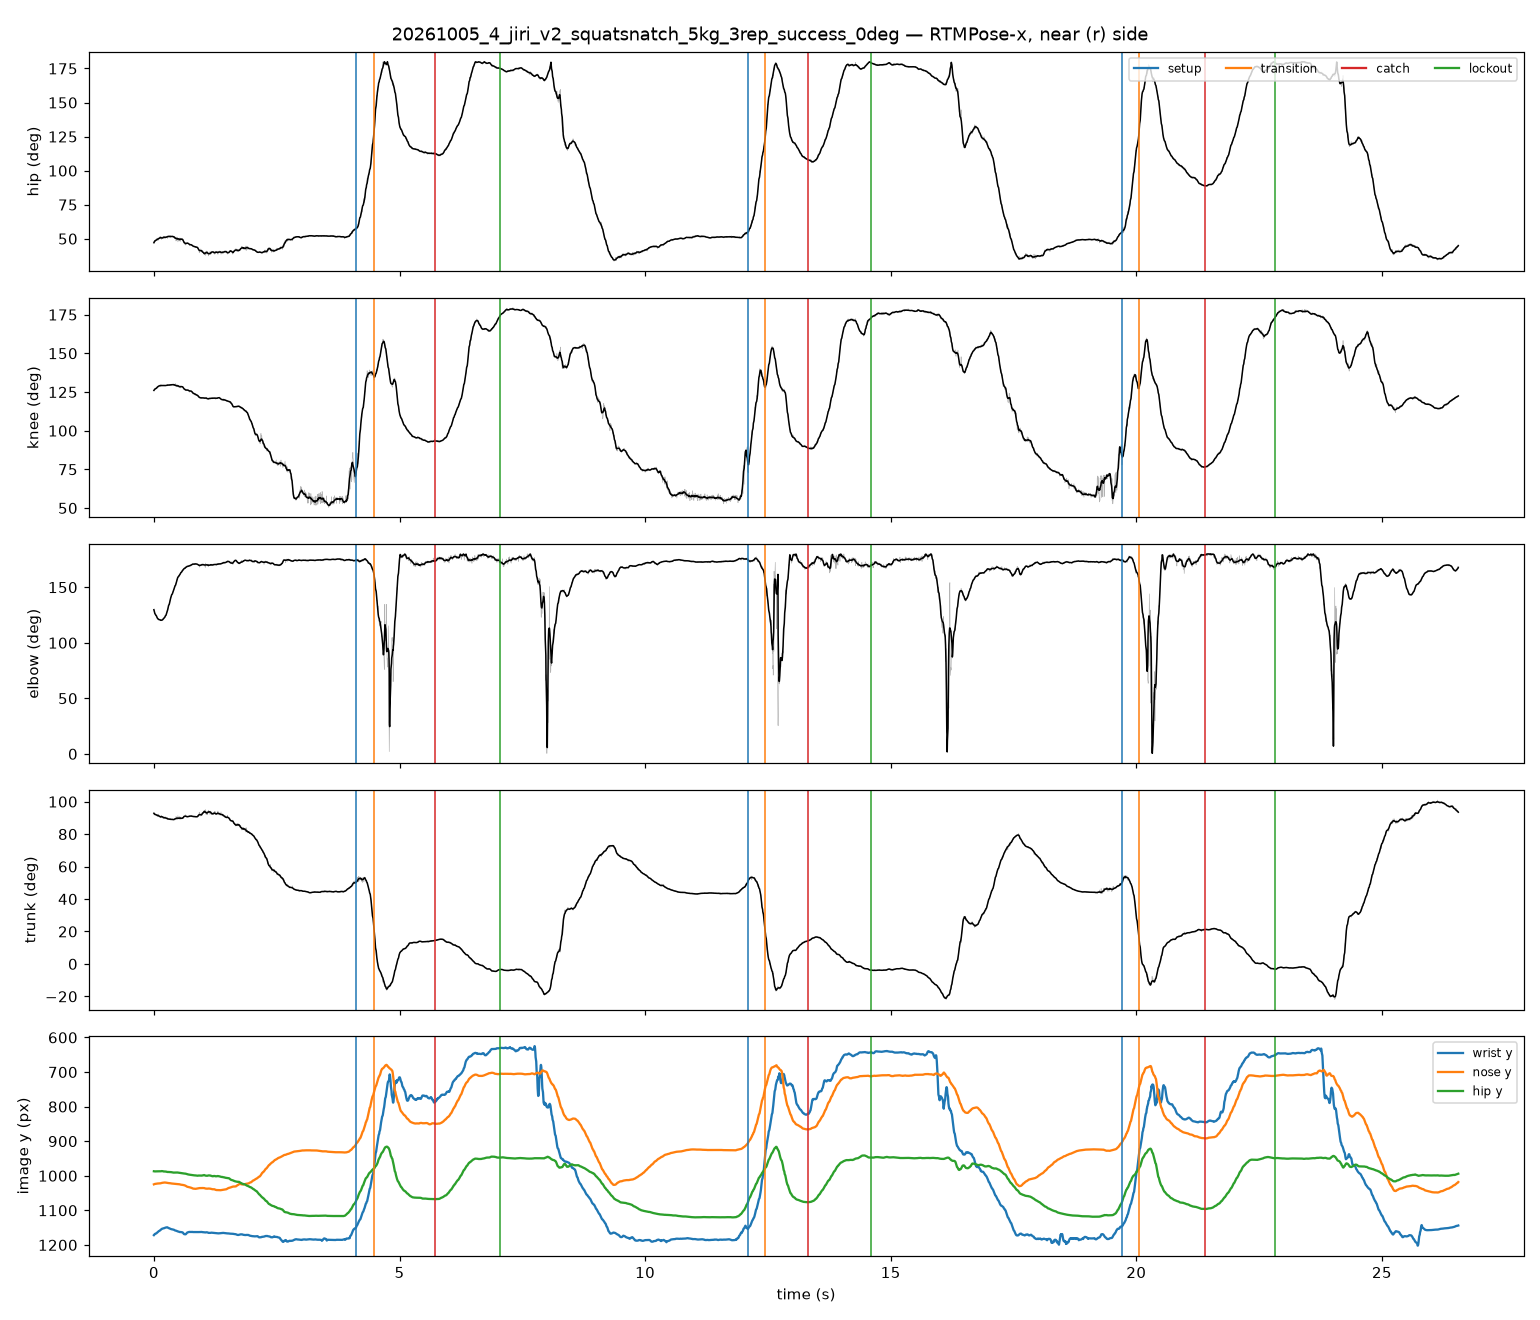

Data behind this chart, as committed beside it:
frame, t_s, hip_raw, knee_raw, elbow_raw, trunk_raw, hip_smooth, knee_smooth, elbow_smooth, trunk_smooth, nose_x, nose_y, nose_score, l_eye_x, l_eye_y, l_eye_score, r_eye_x, r_eye_y, r_eye_score, l_ear_x, l_ear_y, l_ear_score, r_ear_x, r_ear_y
0, 0.00000, 47.94, 125.9, 129.4, 91.88, 47.06, 126, 129.8, 92.84, 611.1, 1024, 0.967, 620.9, 1018, 0.992, 616, 1011, 1.107, 607, 967, 0.525, 600.4, 976.9
1, 0.00417, 47.27, 126.4, 129.2, 92.97, 47.38, 126.2, 129, 92.67, 610.9, 1025, 0.941, 621.5, 1017, 0.957, 615.8, 1011, 1.036, 333.2, 963.9, 0.349, 600.2, 976.2
2, 0.00833, 47.85, 126.3, 128.1, 92.43, 47.68, 126.4, 128.2, 92.51, 611.2, 1024, 0.959, 621.1, 1017, 0.990, 615.4, 1011, 1.093, 608, 963.3, 0.449, 600.6, 975.7
3, 0.01250, 47.61, 126.5, 127.8, 92.42, 47.96, 126.6, 127.5, 92.37, 611.3, 1025, 0.958, 621.2, 1017, 0.980, 615.4, 1010, 1.086, 608.1, 964.2, 0.437, 600.7, 975.6
4, 0.01667, 47.75, 126.9, 127, 92.69, 48.22, 126.8, 126.8, 92.24, 612, 1024, 0.954, 621.8, 1017, 0.978, 615.2, 1010, 1.058, 608.7, 961.9, 0.367, 600.5, 975.8
5, 0.02083, 47.77, 126.6, 126.8, 92.67, 48.46, 126.9, 126.1, 92.11, 611.8, 1024, 0.961, 622.4, 1017, 0.995, 615.9, 1010, 1.074, 609.3, 962, 0.399, 600.4, 975.1
6, 0.03333, 48.33, 127.2, 125.1, 92.41, 48.67, 127.1, 125.5, 92.01, 614, 1023, 0.982, 623.8, 1015, 1.024, 616.5, 1009, 1.096, 607.5, 964.6, 0.494, 599.4, 974.4
7, 0.03750, 48.29, 127.1, 124.8, 92.4, 48.86, 127.2, 124.9, 91.91, 613.9, 1023, 0.989, 622.8, 1015, 1.034, 616.3, 1009, 1.101, 608.1, 963.9, 0.505, 599.2, 974.5
8, 0.05000, 49.07, 127.3, 123.5, 91.86, 49.04, 127.4, 124.4, 91.83, 613.7, 1023, 0.982, 623.4, 1015, 1.028, 616.1, 1008, 1.095, 607.1, 964.9, 0.541, 599, 973.9
9, 0.05417, 49.59, 128, 124, 91.6, 49.19, 127.6, 123.8, 91.75, 613.5, 1023, 0.992, 622.4, 1015, 1.037, 615.9, 1008, 1.105, 607, 966.7, 0.562, 598.8, 974
10, 0.05833, 49.55, 127.8, 123.5, 91.59, 49.32, 127.7, 123.4, 91.69, 613.3, 1023, 0.990, 622.2, 1016, 1.036, 615.7, 1008, 1.106, 606, 966, 0.571, 598.7, 973.3
11, 0.06250, 50.42, 128.3, 123.4, 91.07, 49.39, 127.8, 122.9, 91.63, 613.9, 1022, 1.008, 622.9, 1015, 1.052, 615.5, 1008, 1.119, 605, 967, 0.587, 597.7, 972.6
12, 0.06667, 49.35, 127.8, 122.4, 91.58, 49.48, 128, 122.5, 91.62, 612.1, 1022, 0.988, 621.8, 1015, 1.036, 614.5, 1008, 1.105, 606.4, 965.5, 0.579, 598.3, 972.8
13, 0.07083, 50.44, 128.1, 122.3, 90.8, 49.58, 128.1, 122.2, 91.55, 612.7, 1022, 0.997, 621.6, 1015, 1.043, 614.4, 1008, 1.116, 605.4, 967.2, 0.603, 598.1, 972.1
14, 0.07500, 49.62, 127.9, 121.5, 91.31, 49.66, 128.2, 121.9, 91.5, 613.4, 1022, 0.985, 622.3, 1015, 1.031, 615, 1008, 1.100, 605.2, 966.6, 0.601, 598, 973
15, 0.07917, 48.74, 127.6, 121.7, 92.1, 49.76, 128.4, 121.7, 91.45, 612.4, 1023, 0.991, 622.1, 1015, 1.034, 614.8, 1008, 1.096, 605.9, 961.9, 0.507, 597.8, 973.2
16, 0.08333, 50.44, 128.5, 121.3, 90.8, 49.8, 128.5, 121.5, 91.44, 613.8, 1023, 1.012, 622.7, 1015, 1.055, 615.4, 1007, 1.118, 604.9, 967.7, 0.624, 597.6, 972.5
17, 0.08750, 49.3, 128.8, 121.4, 91.84, 49.88, 128.6, 121.4, 91.4, 614.4, 1023, 0.989, 623.3, 1015, 1.027, 616.8, 1007, 1.084, 604.7, 965.4, 0.591, 598.2, 973.5
18, 0.09167, 49.3, 128.8, 120.9, 91.84, 49.89, 128.6, 121.2, 91.39, 613.4, 1022, 0.990, 623.1, 1015, 1.030, 615.8, 1008, 1.085, 605.3, 965.5, 0.582, 598, 973.6
19, 0.09583, 48.93, 128.7, 121.7, 92.36, 50.02, 128.7, 121.1, 91.27, 612.4, 1022, 0.986, 622.1, 1015, 1.019, 615.6, 1008, 1.071, 605.1, 961.6, 0.500, 598.7, 972.9
20, 0.1, 49.77, 129, 120.5, 91.57, 50.18, 128.8, 121, 91.16, 613, 1022, 0.998, 622.7, 1014, 1.033, 615.4, 1007, 1.087, 605, 964.2, 0.582, 597.7, 973.1
21, 0.1125, 51.37, 129.3, 121, 90.53, 50.36, 128.9, 120.9, 91.03, 612, 1022, 1.011, 620.9, 1014, 1.047, 613.6, 1007, 1.111, 604, 966, 0.632, 598.3, 971.6
22, 0.1167, 50.66, 128.9, 120.8, 90.53, 50.53, 129, 120.8, 90.9, 611.8, 1022, 1.003, 621.5, 1014, 1.035, 614.2, 1007, 1.096, 603.8, 965.3, 0.627, 598.1, 971.7
23, 0.1208, 51.05, 129.2, 120.5, 90.79, 50.59, 129.1, 120.7, 90.87, 611.6, 1023, 1.004, 621.3, 1014, 1.034, 613.2, 1006, 1.098, 603.6, 965.4, 0.629, 597.2, 971.9
24, 0.125, 51.12, 129.3, 121.2, 90.53, 50.72, 129.2, 120.6, 90.76, 611.5, 1022, 0.999, 621.1, 1015, 1.031, 613.9, 1007, 1.088, 604.2, 965.6, 0.623, 597, 972
25, 0.1292, 50.62, 128.5, 120.6, 90.52, 50.81, 129.2, 120.5, 90.7, 610.6, 1022, 0.988, 621, 1015, 1.015, 613.8, 1007, 1.081, 604.2, 964, 0.629, 597.7, 971.2
26, 0.1333, 51.18, 129.2, 120.6, 90.26, 50.73, 129.2, 120.4, 90.74, 611.4, 1023, 0.980, 621, 1015, 1.007, 613.8, 1007, 1.072, 604.1, 964.8, 0.625, 597.7, 972
27, 0.1375, 50.93, 128.9, 120, 90.26, 50.84, 129.2, 120.3, 90.63, 611.3, 1022, 0.970, 621.8, 1014, 0.995, 614.5, 1007, 1.056, 604.1, 963.9, 0.624, 597.6, 972
28, 0.1417, 51.64, 129.6, 120.7, 90, 50.79, 129.2, 120.3, 90.62, 612, 1022, 0.997, 621.7, 1014, 1.027, 614.5, 1007, 1.083, 604, 965.5, 0.622, 596.8, 972
29, 0.1458, 50.5, 129.6, 119.8, 91.04, 50.76, 129.2, 120.2, 90.61, 612, 1021, 0.962, 622.5, 1014, 0.994, 615.2, 1006, 1.045, 604, 963.1, 0.596, 596.7, 972
30, 0.15, 50.25, 129, 120.3, 91.04, 50.6, 129.2, 120.2, 90.71, 610.3, 1021, 0.964, 621.6, 1014, 0.994, 613.6, 1006, 1.046, 603.9, 963.1, 0.597, 596.7, 972
31, 0.1542, 49.48, 128.9, 120.1, 91.56, 50.54, 129.2, 120.3, 90.73, 611.1, 1021, 0.958, 622.4, 1014, 0.995, 614.3, 1006, 1.036, 603.9, 962.3, 0.587, 596.6, 972
32, 0.1583, 50.19, 129.6, 120, 91.3, 50.57, 129.2, 120.4, 90.7, 610.2, 1021, 0.976, 620.7, 1014, 1.013, 613.5, 1006, 1.060, 603.8, 962.3, 0.590, 595.8, 972
33, 0.1625, 50.62, 129, 120, 90.52, 50.53, 129.2, 120.5, 90.66, 611, 1020, 0.954, 621.5, 1013, 0.986, 614.2, 1006, 1.034, 603.8, 964.7, 0.625, 597.3, 971.9
34, 0.175, 50.55, 129.4, 120.2, 90.78, 50.53, 129.2, 120.6, 90.64, 611.8, 1020, 0.951, 622.2, 1013, 0.985, 615, 1006, 1.019, 604.5, 964.7, 0.593, 595.7, 971.9
35, 0.1792, 50.37, 129, 120.9, 90.52, 50.59, 129.3, 120.8, 90.58, 612.5, 1020, 0.934, 623, 1013, 0.968, 615.7, 1006, 1.003, 604.5, 963.1, 0.588, 596.4, 971.9
36, 0.1833, 51.45, 129.2, 121.7, 89.74, 50.7, 129.2, 121, 90.46, 610.9, 1021, 0.961, 621.3, 1013, 0.998, 614.1, 1006, 1.041, 603.6, 964.7, 0.615, 596.4, 971.1
37, 0.1875, 50.37, 129.3, 121.5, 90.52, 50.83, 129.2, 121.2, 90.33, 612.4, 1019, 0.924, 622.1, 1012, 0.956, 615.6, 1005, 0.994, 604.4, 963.9, 0.593, 597.1, 971.9
38, 0.1917, 51.39, 129.4, 121.3, 90, 50.86, 129.2, 121.4, 90.27, 610.8, 1020, 0.958, 621.2, 1013, 0.993, 614, 1006, 1.040, 603.5, 964.7, 0.618, 596.2, 971.1
39, 0.1958, 50.68, 129.3, 121.9, 90.26, 50.98, 129.2, 121.6, 90.16, 612.3, 1019, 0.946, 622, 1012, 0.977, 614.7, 1005, 1.016, 603.5, 964.6, 0.599, 595.4, 971.9
40, 0.2, 51.66, 129.5, 122.2, 89.74, 51.05, 129.2, 121.8, 90.11, 611.5, 1020, 0.966, 621.1, 1013, 1.001, 613.9, 1006, 1.050, 604.2, 964.6, 0.620, 595.3, 971.1
41, 0.2042, 50.63, 128.9, 121.9, 90.26, 51.07, 129.2, 122, 90.08, 611.4, 1019, 0.945, 621.1, 1012, 0.970, 614.6, 1005, 1.012, 603.4, 964.6, 0.607, 595.3, 971.9
42, 0.2083, 50.94, 129, 122.2, 90, 51.07, 129.2, 122.2, 90.06, 612.2, 1019, 0.952, 621.8, 1012, 0.984, 613.8, 1005, 1.030, 603.3, 964.6, 0.623, 595.2, 971.1
43, 0.2125, 51.39, 129.1, 122.4, 90, 51.03, 129.2, 122.4, 90.09, 611.3, 1019, 0.950, 621, 1012, 0.982, 612.9, 1005, 1.033, 603.2, 965.4, 0.628, 595.2, 971.1
44, 0.2167, 51.66, 129.4, 122.6, 89.73, 51, 129.2, 122.7, 90.08, 612.1, 1019, 0.945, 620.9, 1012, 0.977, 613.7, 1005, 1.021, 604, 965.4, 0.629, 595.1, 971.1
45, 0.2208, 51.39, 129.4, 122.6, 90, 50.98, 129.2, 122.9, 90.1, 610.4, 1019, 0.959, 620.1, 1012, 0.991, 612.8, 1005, 1.046, 604, 965.4, 0.619, 595.1, 971
46, 0.225, 50.1, 129.3, 123.2, 90.79, 50.95, 129.1, 123.2, 90.08, 611.1, 1019, 0.946, 620.8, 1012, 0.970, 613.6, 1005, 1.013, 603.1, 963.8, 0.582, 593.4, 971.9
47, 0.2292, 50.1, 129.1, 123.4, 90.79, 51.1, 129.2, 123.7, 89.95, 611.1, 1019, 0.949, 621.6, 1012, 0.969, 614.3, 1005, 1.011, 604.6, 962.2, 0.568, 595, 971.8
48, 0.2333, 51.2, 129, 123.7, 89.74, 51.03, 129.2, 124.2, 89.96, 611, 1020, 0.959, 620.7, 1013, 0.981, 612.7, 1006, 1.032, 603, 965.4, 0.597, 594.1, 971.8
49, 0.2458, 51.25, 129.3, 125, 89.73, 51.09, 129.2, 124.7, 89.92, 611, 1020, 0.969, 620.7, 1013, 0.987, 612.6, 1005, 1.038, 602.9, 966.2, 0.594, 593.2, 971.9
50, 0.25, 51, 129, 125, 89.73, 51.07, 129.2, 125.3, 89.89, 610.1, 1019, 0.964, 619.8, 1013, 0.984, 611.7, 1005, 1.037, 602.9, 965.4, 0.590, 593.2, 971.9
51, 0.2542, 51.52, 129.3, 126.4, 89.47, 51.19, 129.3, 125.9, 89.81, 610.9, 1020, 0.978, 619.8, 1013, 0.991, 612.5, 1006, 1.048, 602.8, 966.2, 0.594, 593.1, 971.1
52, 0.2583, 50.73, 129.1, 125.9, 90, 51.25, 129.3, 126.4, 89.72, 608.4, 1020, 0.979, 618.1, 1013, 0.993, 610.8, 1006, 1.054, 603.5, 965.5, 0.590, 593, 971.9
53, 0.2625, 51.52, 129.3, 127.5, 89.47, 51.27, 129.3, 126.9, 89.66, 608.3, 1020, 0.977, 618, 1013, 1.003, 610.8, 1006, 1.071, 602.7, 967.1, 0.600, 592.2, 971.1
54, 0.2667, 51.78, 129.5, 128.1, 89.46, 51.33, 129.3, 127.5, 89.59, 608.3, 1020, 0.984, 618, 1014, 1.002, 610.7, 1006, 1.071, 603.4, 966.3, 0.601, 593.7, 972
55, 0.2708, 51.84, 129.3, 128.6, 89.19, 51.44, 129.4, 128.1, 89.51, 607.4, 1021, 0.994, 617.1, 1014, 1.008, 609.8, 1007, 1.081, 602.5, 967.1, 0.600, 592, 971.2
56, 0.275, 51.78, 129.9, 129.7, 89.46, 51.54, 129.4, 128.8, 89.43, 608.1, 1021, 0.982, 617.8, 1014, 0.995, 610.6, 1007, 1.067, 601.7, 967.2, 0.605, 592, 972
57, 0.2792, 50.22, 128.9, 129.2, 90.27, 51.62, 129.4, 129.5, 89.37, 608.1, 1021, 0.966, 617.8, 1013, 0.976, 610.5, 1006, 1.042, 601.6, 965.6, 0.580, 591.9, 972
58, 0.2833, 52.1, 129.9, 129.4, 89.19, 51.56, 129.4, 130.3, 89.41, 607.2, 1021, 0.997, 616.9, 1014, 1.015, 609.6, 1006, 1.082, 602.4, 968, 0.596, 591, 971.2
59, 0.2875, 51.64, 129.5, 130.5, 89.19, 51.61, 129.5, 131.1, 89.37, 607.1, 1021, 1.000, 616.9, 1014, 1.008, 609.6, 1006, 1.079, 601.5, 966.4, 0.593, 591.8, 971.3
... 5,254 more rows
